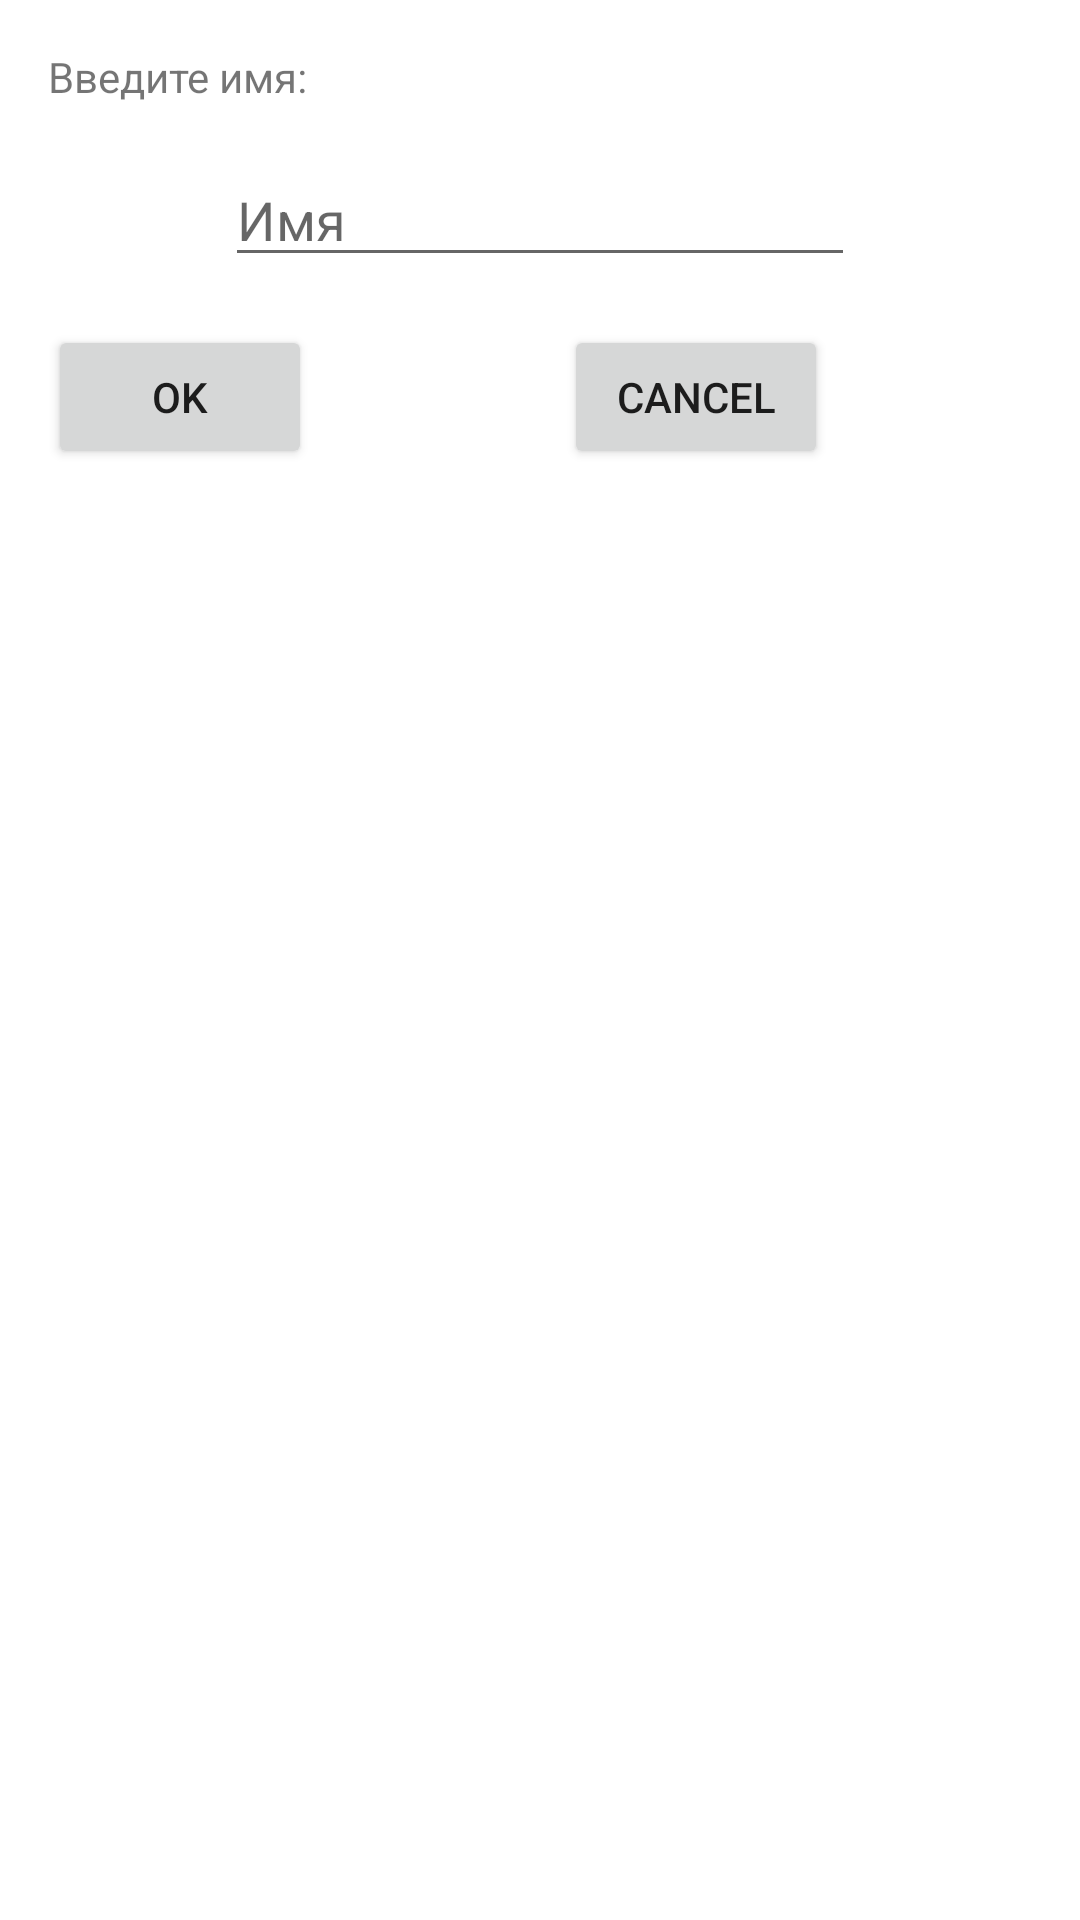

The Android layout XML behind this screen, and the referenced resources:
<!-- AndroidManifest.xml: application theme Theme.DebtCounter -->
<!-- res/layout/custom_dialog.xml -->
<?xml version="1.0" encoding="utf-8"?>
<androidx.constraintlayout.widget.ConstraintLayout xmlns:android="http://schemas.android.com/apk/res/android"
    xmlns:app="http://schemas.android.com/apk/res-auto"
    xmlns:tools="http://schemas.android.com/tools"
    android:layout_width="wrap_content"
    android:layout_height="wrap_content"
    android:padding="16dp">

    <TextView
        android:id="@+id/textView"
        android:layout_width="wrap_content"
        android:layout_height="wrap_content"
        android:text="Введите имя:"
        app:layout_constraintStart_toStartOf="parent"
        app:layout_constraintTop_toTopOf="parent" />

    <EditText
        android:id="@+id/editText_fullName"
        android:layout_width="wrap_content"
        android:layout_height="wrap_content"
        android:layout_marginTop="16dp"
        android:ems="10"
        android:hint="Имя"
        android:inputType="textPersonName"
        app:layout_constraintEnd_toEndOf="parent"
        app:layout_constraintStart_toStartOf="parent"
        app:layout_constraintTop_toBottomOf="@+id/textView" />

    <Button
        android:id="@+id/button_cancel"
        android:layout_width="wrap_content"
        android:layout_height="wrap_content"
        android:layout_marginStart="16dp"
        android:layout_marginTop="16dp"
        android:text="Cancel"
        app:layout_constraintEnd_toEndOf="parent"
        app:layout_constraintStart_toEndOf="@+id/button_ok"
        app:layout_constraintTop_toBottomOf="@+id/editText_fullName" />

    <Button
        android:id="@+id/button_ok"
        android:layout_width="wrap_content"
        android:layout_height="wrap_content"
        android:layout_marginTop="16dp"
        android:text="OK"
        app:layout_constraintStart_toStartOf="parent"
        app:layout_constraintTop_toBottomOf="@+id/editText_fullName" />
</androidx.constraintlayout.widget.ConstraintLayout>
<!-- resources referenced by this layout -->
<resources>
  <style name="Theme.DebtCounter" parent="Theme.MaterialComponents.DayNight.NoActionBar">
          
          <item name="colorPrimary">@color/purple_200</item>
          <item name="colorPrimaryVariant">#00FFFFFF</item>
          <item name="colorOnPrimary">@color/white</item>
          
          <item name="colorSecondary">@color/teal_200</item>
          <item name="colorSecondaryVariant">@color/teal_200</item>
          <item name="colorOnSecondary">@color/white</item>
          
          <item name="android:statusBarColor" tools:targetApi="l">?attr/colorPrimaryVariant</item>
          
      </style>
  <!-- not gathered from this repository: default colours our renderer supplied (Android Studio template values) -->
  <color name="purple_200">#FFBB86FC</color>
  <color name="teal_200">#FF03DAC5</color>
  <color name="white">#FFFFFFFF</color>
</resources>
